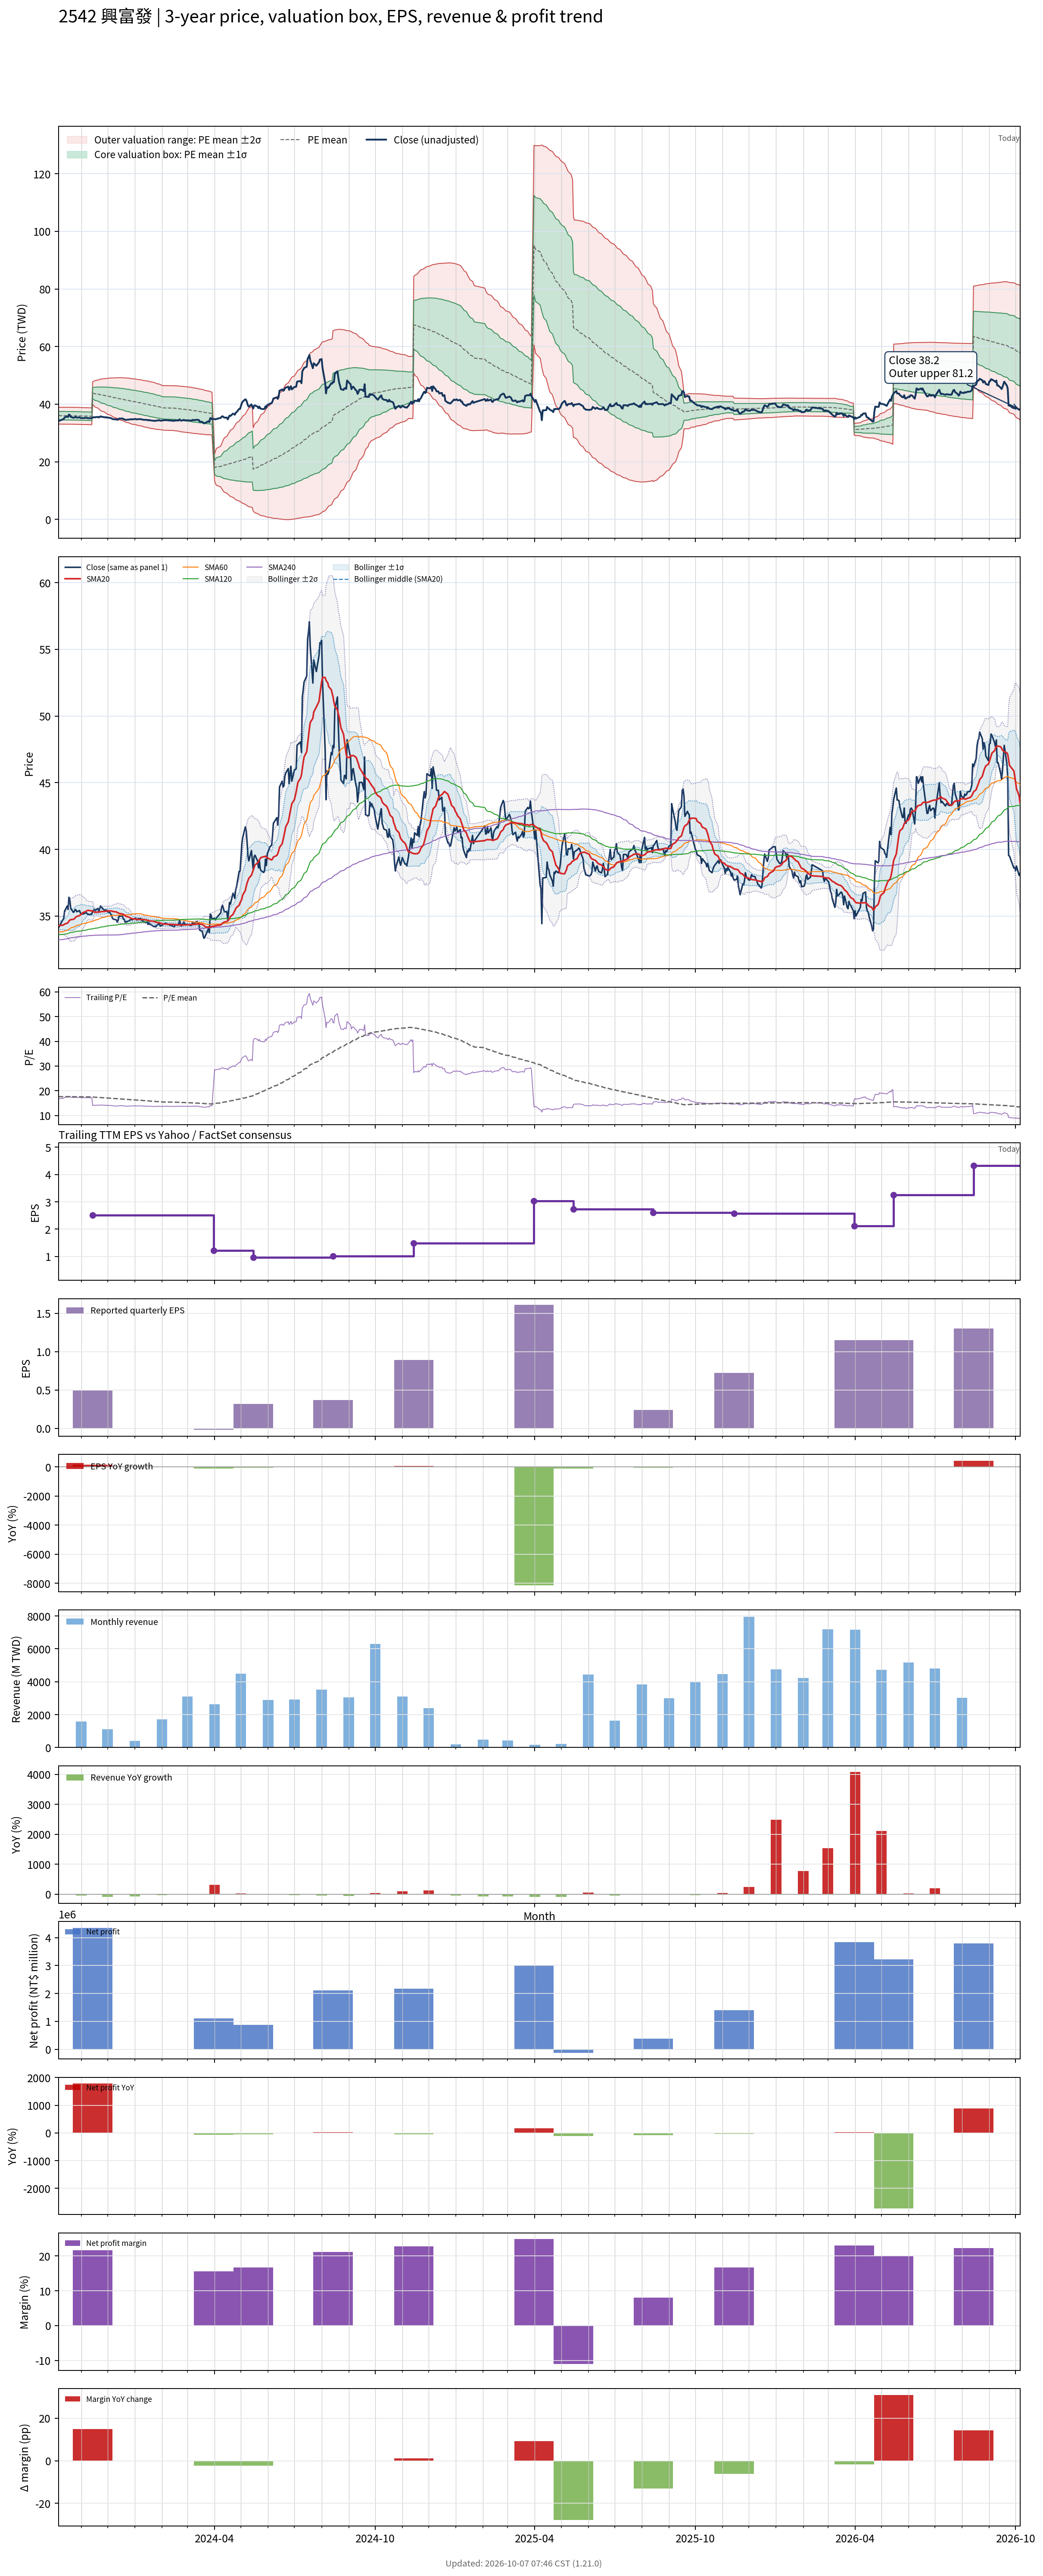

The data file committed next to this chart (first rows):
# chart-version: skill-stock-dynamic-val…
date, close, available_date, period_end, eps, ttm_eps, pe, pe_mean, pe_std, price_m2, price_m1, price_mean, price_p1, price_p2, forward_eps, forward_pe, forward_pe_mean, forward_pe_std, forward_price_m2, forward_price_m1, forward_price_mean, forward_price_p1, forward_price_p2, sma20
2023-10-06, 34.11, 2023-08-14, 2023-06-30, 0.32, 2.046, 16.67, 17.59, 0.7125, 33.09, 34.55, 36.01, 37.46, 38.92, , , , , , , , , , 34.29
2023-10-11, 34.72, 2023-08-14, 2023-06-30, 0.32, 2.046, 16.97, 17.59, 0.7147, 33.07, 34.53, 35.99, 37.46, 38.92, , , , , , , , , , 34.32
2023-10-12, 34.81, 2023-08-14, 2023-06-30, 0.32, 2.046, 17.01, 17.58, 0.7166, 33.05, 34.52, 35.98, 37.45, 38.92, , , , , , , , , , 34.34
2023-10-13, 35.37, 2023-08-14, 2023-06-30, 0.32, 2.046, 17.28, 17.58, 0.7171, 33.04, 34.51, 35.98, 37.44, 38.91, , , , , , , , , , 34.4
2023-10-16, 35.76, 2023-08-14, 2023-06-30, 0.32, 2.046, 17.47, 17.58, 0.7172, 33.04, 34.51, 35.98, 37.44, 38.91, , , , , , , , , , 34.47
2023-10-17, 35.5, 2023-08-14, 2023-06-30, 0.32, 2.046, 17.35, 17.58, 0.7175, 33.03, 34.5, 35.97, 37.44, 38.91, , , , , , , , , , 34.5
2023-10-18, 36.41, 2023-08-14, 2023-06-30, 0.32, 2.046, 17.79, 17.58, 0.7178, 33.04, 34.51, 35.98, 37.44, 38.91, , , , , , , , , , 34.62
2023-10-19, 36.19, 2023-08-14, 2023-06-30, 0.32, 2.046, 17.68, 17.58, 0.7178, 33.04, 34.51, 35.98, 37.45, 38.92, , , , , , , , , , 34.69
2023-10-20, 35.58, 2023-08-14, 2023-06-30, 0.32, 2.046, 17.39, 17.58, 0.718, 33.04, 34.5, 35.97, 37.44, 38.91, , , , , , , , , , 34.73
2023-10-23, 35.28, 2023-08-14, 2023-06-30, 0.32, 2.046, 17.24, 17.58, 0.7186, 33.03, 34.5, 35.97, 37.44, 38.91, , , , , , , , , , 34.76
2023-10-24, 35.32, 2023-08-14, 2023-06-30, 0.32, 2.046, 17.26, 17.57, 0.7191, 33.02, 34.49, 35.96, 37.43, 38.9, , , , , , , , , , 34.79
2023-10-25, 35.5, 2023-08-14, 2023-06-30, 0.32, 2.046, 17.35, 17.57, 0.7193, 33.01, 34.48, 35.95, 37.43, 38.9, , , , , , , , , , 34.86
2023-10-26, 35.45, 2023-08-14, 2023-06-30, 0.32, 2.046, 17.32, 17.57, 0.7194, 33, 34.47, 35.95, 37.42, 38.89, , , , , , , , , , 34.94
2023-10-27, 35.32, 2023-08-14, 2023-06-30, 0.32, 2.046, 17.26, 17.56, 0.7187, 32.99, 34.46, 35.93, 37.4, 38.87, , , , , , , , , , 34.97
2023-10-30, 35.41, 2023-08-14, 2023-06-30, 0.32, 2.046, 17.3, 17.55, 0.7178, 32.98, 34.45, 35.92, 37.39, 38.86, , , , , , , , , , 35.03
2023-10-31, 35.24, 2023-08-14, 2023-06-30, 0.32, 2.046, 17.22, 17.54, 0.716, 32.97, 34.44, 35.9, 37.37, 38.83, , , , , , , , , , 35.08
2023-11-01, 35.15, 2023-08-14, 2023-06-30, 0.32, 2.046, 17.18, 17.54, 0.7146, 32.96, 34.43, 35.89, 37.35, 38.81, , , , , , , , , , 35.14
2023-11-02, 35.15, 2023-08-14, 2023-06-30, 0.32, 2.046, 17.18, 17.53, 0.7131, 32.95, 34.41, 35.87, 37.33, 38.79, , , , , , , , , , 35.2
2023-11-03, 35.15, 2023-08-14, 2023-06-30, 0.32, 2.046, 17.18, 17.52, 0.7135, 32.94, 34.4, 35.86, 37.32, 38.78, , , , , , , , , , 35.26
2023-11-06, 35.24, 2023-08-14, 2023-06-30, 0.32, 2.046, 17.22, 17.52, 0.7139, 32.93, 34.39, 35.85, 37.31, 38.78, , , , , , , , , , 35.33
2023-11-07, 35.24, 2023-08-14, 2023-06-30, 0.32, 2.046, 17.22, 17.52, 0.7143, 32.92, 34.38, 35.85, 37.31, 38.77, , , , , , , , , , 35.39
2023-11-08, 35.15, 2023-08-14, 2023-06-30, 0.32, 2.046, 17.18, 17.51, 0.7145, 32.91, 34.37, 35.84, 37.3, 38.76, , , , , , , , , , 35.41
2023-11-09, 35.15, 2023-08-14, 2023-06-30, 0.32, 2.046, 17.18, 17.51, 0.7142, 32.9, 34.36, 35.82, 37.28, 38.75, , , , , , , , , , 35.43
2023-11-10, 35.11, 2023-08-14, 2023-06-30, 0.32, 2.046, 17.16, 17.5, 0.7138, 32.89, 34.35, 35.81, 37.27, 38.73, , , , , , , , , , 35.42
2023-11-13, 35.15, 2023-08-14, 2023-06-30, 0.32, 2.046, 17.18, 17.49, 0.7131, 32.88, 34.34, 35.8, 37.26, 38.72, , , , , , , , , , 35.39
2023-11-14, 35.37, 2023-11-14, 2023-09-30, 0.49, 2.511, 14.09, 17.46, 0.775, 39.94, 41.89, 43.83, 45.78, 47.72, , , , , , , , , , 35.38
2023-11-15, 35.41, 2023-11-14, 2023-09-30, 0.49, 2.511, 14.1, 17.42, 0.8297, 39.58, 41.66, 43.75, 45.83, 47.91, , , , , , , , , , 35.33
2023-11-16, 35.5, 2023-11-14, 2023-09-30, 0.49, 2.511, 14.14, 17.39, 0.8774, 39.25, 41.45, 43.66, 45.86, 48.06, , , , , , , , , , 35.29
2023-11-17, 35.41, 2023-11-14, 2023-09-30, 0.49, 2.511, 14.1, 17.35, 0.9243, 38.93, 41.25, 43.57, 45.89, 48.21, , , , , , , , , , 35.29
2023-11-20, 35.58, 2023-11-14, 2023-09-30, 0.49, 2.511, 14.17, 17.32, 0.9666, 38.64, 41.06, 43.49, 45.92, 48.35, , , , , , , , , , 35.3
2023-11-21, 35.37, 2023-11-14, 2023-09-30, 0.49, 2.511, 14.09, 17.29, 1.009, 38.34, 40.88, 43.41, 45.94, 48.47, , , , , , , , , , 35.3
2023-11-22, 35.54, 2023-11-14, 2023-09-30, 0.49, 2.511, 14.16, 17.26, 1.046, 38.08, 40.7, 43.33, 45.96, 48.58, , , , , , , , , , 35.31
2023-11-23, 35.76, 2023-11-14, 2023-09-30, 0.49, 2.511, 14.24, 17.22, 1.078, 37.83, 40.54, 43.25, 45.95, 48.66, , , , , , , , , , 35.32
2023-11-24, 35.67, 2023-11-14, 2023-09-30, 0.49, 2.511, 14.21, 17.19, 1.109, 37.59, 40.38, 43.16, 45.95, 48.73, , , , , , , , , , 35.34
2023-11-27, 35.45, 2023-11-14, 2023-09-30, 0.49, 2.511, 14.12, 17.16, 1.14, 37.35, 40.22, 43.08, 45.94, 48.8, , , , , , , , , , 35.34
2023-11-28, 35.45, 2023-11-14, 2023-09-30, 0.49, 2.511, 14.12, 17.12, 1.169, 37.12, 40.06, 42.99, 45.93, 48.86, , , , , , , , , , 35.35
2023-11-29, 35.37, 2023-11-14, 2023-09-30, 0.49, 2.511, 14.09, 17.09, 1.197, 36.89, 39.9, 42.91, 45.91, 48.92, , , , , , , , , , 35.36
2023-11-30, 35.45, 2023-11-14, 2023-09-30, 0.49, 2.511, 14.12, 17.05, 1.223, 36.68, 39.75, 42.82, 45.89, 48.96, , , , , , , , , , 35.38
2023-12-01, 35.32, 2023-11-14, 2023-09-30, 0.49, 2.511, 14.07, 17.02, 1.249, 36.46, 39.6, 42.74, 45.87, 49.01, , , , , , , , , , 35.39
2023-12-04, 35.24, 2023-11-14, 2023-09-30, 0.49, 2.511, 14.03, 16.99, 1.274, 36.25, 39.45, 42.65, 45.85, 49.04, , , , , , , , , , 35.39
2023-12-05, 35.11, 2023-11-14, 2023-09-30, 0.49, 2.511, 13.98, 16.95, 1.297, 36.05, 39.3, 42.56, 45.81, 49.07, , , , , , , , , , 35.38
2023-12-06, 34.94, 2023-11-14, 2023-09-30, 0.49, 2.511, 13.91, 16.91, 1.32, 35.84, 39.15, 42.47, 45.78, 49.09, , , , , , , , , , 35.37
2023-12-07, 34.81, 2023-11-14, 2023-09-30, 0.49, 2.511, 13.86, 16.88, 1.342, 35.63, 39, 42.37, 45.74, 49.11, , , , , , , , , , 35.35
2023-12-08, 34.76, 2023-11-14, 2023-09-30, 0.49, 2.511, 13.84, 16.84, 1.364, 35.43, 38.85, 42.28, 45.7, 49.13, , , , , , , , , , 35.33
2023-12-11, 34.72, 2023-11-14, 2023-09-30, 0.49, 2.511, 13.83, 16.8, 1.387, 35.23, 38.71, 42.19, 45.67, 49.15, , , , , , , , , , 35.31
2023-12-12, 34.55, 2023-11-14, 2023-09-30, 0.49, 2.511, 13.76, 16.77, 1.409, 35.02, 38.56, 42.1, 45.64, 49.18, , , , , , , , , , 35.27
2023-12-13, 34.68, 2023-11-14, 2023-09-30, 0.49, 2.511, 13.81, 16.73, 1.43, 34.83, 38.42, 42.01, 45.6, 49.19, , , , , , , , , , 35.23
2023-12-14, 34.98, 2023-11-14, 2023-09-30, 0.49, 2.511, 13.93, 16.7, 1.447, 34.66, 38.29, 41.93, 45.56, 49.19, , , , , , , , , , 35.21
2023-12-15, 34.98, 2023-11-14, 2023-09-30, 0.49, 2.511, 13.93, 16.66, 1.464, 34.49, 38.16, 41.84, 45.51, 49.19, , , , , , , , , , 35.19
2023-12-18, 35.02, 2023-11-14, 2023-09-30, 0.49, 2.511, 13.95, 16.63, 1.479, 34.33, 38.04, 41.75, 45.47, 49.18, , , , , , , , , , 35.16
2023-12-19, 34.76, 2023-11-14, 2023-09-30, 0.49, 2.511, 13.84, 16.59, 1.494, 34.16, 37.91, 41.66, 45.41, 49.17, , , , , , , , , , 35.13
2023-12-20, 34.76, 2023-11-14, 2023-09-30, 0.49, 2.511, 13.84, 16.56, 1.507, 34, 37.79, 41.57, 45.35, 49.14, , , , , , , , , , 35.09
2023-12-21, 34.55, 2023-11-14, 2023-09-30, 0.49, 2.511, 13.76, 16.52, 1.52, 33.84, 37.66, 41.48, 45.29, 49.11, , , , , , , , , , 35.03
2023-12-22, 34.55, 2023-11-14, 2023-09-30, 0.49, 2.511, 13.76, 16.48, 1.532, 33.69, 37.54, 41.38, 45.23, 49.08, , , , , , , , , , 34.97
2023-12-25, 34.63, 2023-11-14, 2023-09-30, 0.49, 2.511, 13.79, 16.44, 1.542, 33.54, 37.42, 41.29, 45.16, 49.03, , , , , , , , , , 34.93
2023-12-26, 34.68, 2023-11-14, 2023-09-30, 0.49, 2.511, 13.81, 16.41, 1.552, 33.4, 37.3, 41.2, 45.09, 48.99, , , , , , , , , , 34.89
2023-12-27, 34.72, 2023-11-14, 2023-09-30, 0.49, 2.511, 13.83, 16.37, 1.56, 33.27, 37.19, 41.1, 45.02, 48.93, , , , , , , , , , 34.86
2023-12-28, 34.76, 2023-11-14, 2023-09-30, 0.49, 2.511, 13.84, 16.33, 1.567, 33.14, 37.08, 41.01, 44.94, 48.88, , , , , , , , , , 34.82
2023-12-29, 34.72, 2023-11-14, 2023-09-30, 0.49, 2.511, 13.83, 16.3, 1.573, 33.02, 36.97, 40.92, 44.87, 48.81, , , , , , , , , , 34.79
... 668 more rows
